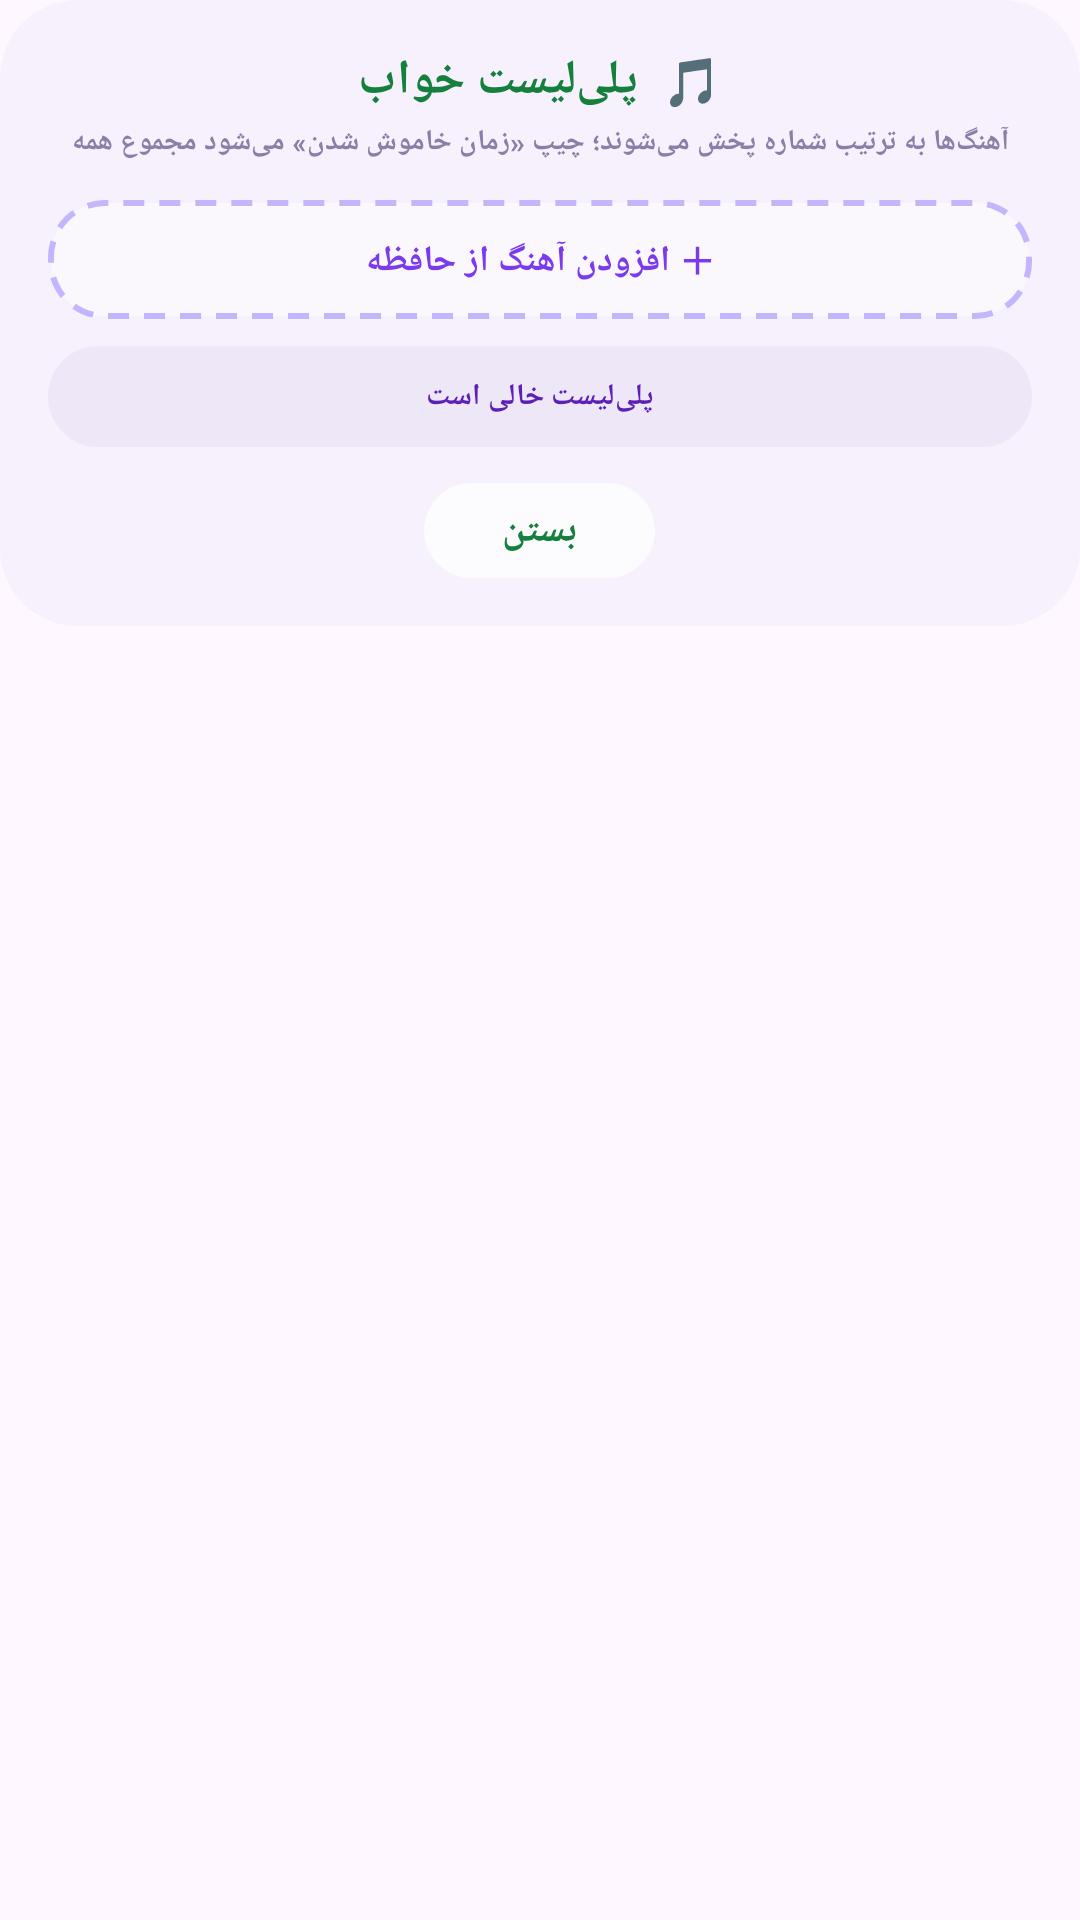

Android layout source for this screen:
<!-- AndroidManifest.xml: application theme Theme.SleepMusic -->
<!-- res/layout/dialog_playlist.xml -->
<?xml version="1.0" encoding="utf-8"?>
<ScrollView xmlns:android="http://schemas.android.com/apk/res/android"
    android:layout_width="match_parent"
    android:layout_height="wrap_content">

    <LinearLayout
        android:id="@+id/dlgPlaylistRoot"
        android:layout_width="match_parent"
        android:layout_height="wrap_content"
        android:background="@drawable/bg_dialog_lavender"
        android:orientation="vertical"
        android:padding="16dp">

        <TextView
            android:id="@+id/dlgPlaylistTitle"
            android:layout_width="wrap_content"
            android:layout_height="wrap_content"
            android:layout_gravity="center"
            android:text="🎵  پلی‌لیست خواب"
            android:textColor="#15803D"
            android:textSize="16sp"
            android:textStyle="bold" />

        <TextView
            android:id="@+id/dlgPlaylistSub"
            android:layout_width="match_parent"
            android:layout_height="wrap_content"
            android:layout_marginTop="3dp"
            android:gravity="center"
            android:text="آهنگ‌ها به ترتیب شماره پخش می‌شوند؛ چیپ «زمان خاموش شدن» می‌شود مجموع همه"
            android:textColor="#8B7FA8"
            android:textSize="9.5sp"
            android:textStyle="bold" />

        <LinearLayout
            android:id="@+id/playlistList"
            android:layout_width="match_parent"
            android:layout_height="wrap_content"
            android:layout_marginTop="4dp"
            android:orientation="vertical" />

        <TextView
            android:id="@+id/btnAddTrack"
            android:layout_width="match_parent"
            android:layout_height="wrap_content"
            android:layout_marginTop="9dp"
            android:background="@drawable/bg_dashed_add"
            android:gravity="center"
            android:padding="11dp"
            android:text="＋ افزودن آهنگ از حافظه"
            android:textColor="#7C3AED"
            android:textSize="12sp"
            android:textStyle="bold" />

        <TextView
            android:id="@+id/tvPlaylistTotal"
            android:layout_width="match_parent"
            android:layout_height="wrap_content"
            android:layout_marginTop="9dp"
            android:background="@drawable/bg_total_box"
            android:gravity="center"
            android:padding="10dp"
            android:text="پلی‌لیست خالی است"
            android:textColor="#5B21B6"
            android:textSize="10sp"
            android:textStyle="bold" />

        <TextView
            android:id="@+id/btnClosePlaylist"
            android:layout_width="wrap_content"
            android:layout_height="wrap_content"
            android:layout_gravity="center"
            android:layout_marginTop="12dp"
            android:background="@drawable/bg_close_pill"
            android:paddingStart="26dp"
            android:paddingTop="7dp"
            android:paddingEnd="26dp"
            android:paddingBottom="7dp"
            android:text="بستن"
            android:textColor="#15803D"
            android:textSize="13sp"
            android:textStyle="bold" />
    </LinearLayout>
</ScrollView>
<!-- resources referenced by this layout -->
<resources>
  <!-- drawable bg_close_pill (drawable) -->
  <?xml version="1.0" encoding="utf-8"?>
  <shape xmlns:android="http://schemas.android.com/apk/res/android"
      android:shape="rectangle">
      <solid android:color="#B3FFFFFF" />
      <corners android:radius="99dp" />
  </shape>
  <!-- drawable bg_dashed_add (drawable) -->
  <?xml version="1.0" encoding="utf-8"?>
  <shape xmlns:android="http://schemas.android.com/apk/res/android"
      android:shape="rectangle">
      <solid android:color="#80FFFFFF" />
      <corners android:radius="18dp" />
      <stroke
          android:width="2dp"
          android:color="#C4B5FD"
          android:dashWidth="7dp"
          android:dashGap="5dp" />
  </shape>
  <!-- drawable bg_dialog_lavender (drawable) -->
  <?xml version="1.0" encoding="utf-8"?>
  <shape xmlns:android="http://schemas.android.com/apk/res/android"
      android:shape="rectangle">
      <solid android:color="#F6F1FC" />
      <corners android:radius="26dp" />
  </shape>
  <!-- drawable bg_total_box (drawable) -->
  <?xml version="1.0" encoding="utf-8"?>
  <shape xmlns:android="http://schemas.android.com/apk/res/android"
      android:shape="rectangle">
      <solid android:color="#EDE7F8" />
      <corners android:radius="18dp" />
  </shape>
  <style name="Theme.SleepMusic" parent="Theme.Material3.Light.NoActionBar">
          <item name="android:statusBarColor">#EFE8FA</item>
          <item name="android:navigationBarColor">#EFE8FA</item>
          <item name="android:windowLightStatusBar">true</item>
      </style>
</resources>
